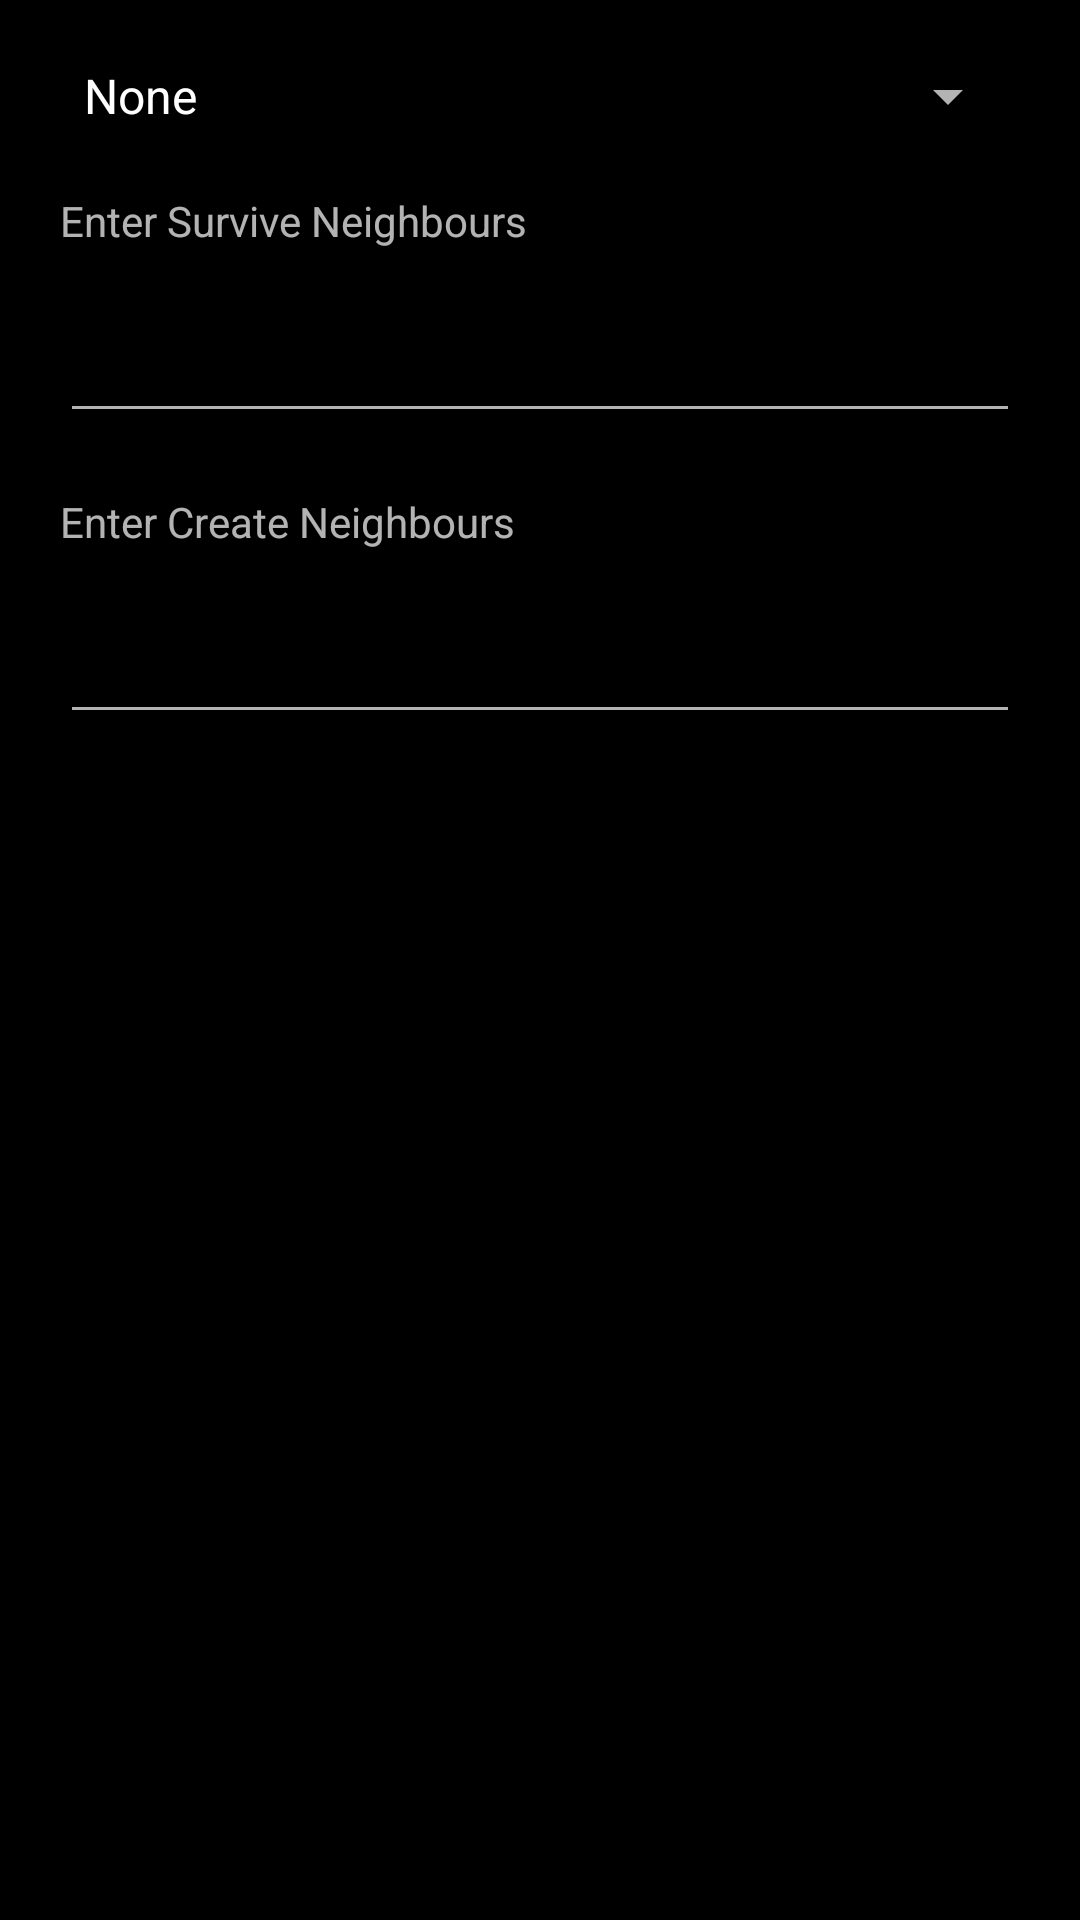

Android layout source for this screen:
<!-- AndroidManifest.xml: application theme AppTheme -->
<!-- res/layout/dialog_cell_options.xml -->
<?xml version="1.0" encoding="utf-8"?>
<LinearLayout xmlns:android="http://schemas.android.com/apk/res/android"
    android:orientation="vertical" android:layout_width="match_parent"
    android:layout_height="match_parent">

    <Spinner
        android:id="@+id/spinner"
        android:layout_width="match_parent"
        android:layout_height="wrap_content"
        android:layout_marginLeft="20dp"
        android:layout_marginRight="20dp"
        android:layout_marginTop="20dp"
        android:entries="@array/life_rule_sets"/>

    <TextView
        android:id="@+id/textView2"
        android:layout_width="match_parent"
        android:layout_height="wrap_content"
        android:layout_marginLeft="20dp"
        android:layout_marginRight="20dp"
        android:layout_marginTop="20dp"
        android:text="@string/rules_dialog_survive" />

    <EditText
        android:id="@+id/editText"
        android:layout_width="match_parent"
        android:layout_height="wrap_content"
        android:ems="10"
        android:inputType="number"
        android:layout_marginLeft="20dp"
        android:layout_marginTop="20dp"
        android:layout_marginRight="20dp"/>

    <TextView
        android:id="@+id/textView3"
        android:layout_width="match_parent"
        android:layout_height="wrap_content"
        android:layout_marginLeft="20dp"
        android:layout_marginRight="20dp"
        android:layout_marginTop="20dp"
        android:text="@string/rules_dialog_create" />

    <EditText
        android:id="@+id/editText2"
        android:layout_width="match_parent"
        android:layout_height="wrap_content"
        android:ems="10"
        android:inputType="number"
        android:layout_marginLeft="20dp"
        android:layout_marginRight="20dp"
        android:layout_marginTop="20dp"/>

</LinearLayout>
<!-- resources referenced by this layout -->
<resources>
  <string-array name="life_rule_sets">
          <item>None</item>
          <item>Conway\'s Life</item>
          <item>2x2 Life</item>
          <item>Gnarl</item>
          <item>Serviettes</item>
          <item>34 Life</item>
          <item>HighLife</item>
          <item>Maze</item>
          <item>PsuedoLife</item>
          <item>Cities</item>
          <item>Mazectric</item>
          <item>Carpet</item>
      </string-array>
  <string name="rules_dialog_create">Enter Create Neighbours</string>
  <string name="rules_dialog_survive">Enter Survive Neighbours</string>
  <style name="AppTheme" parent="android:Theme.Black.NoTitleBar.Fullscreen">
          
          <item name="android:colorBackground">@android:color/black</item>
      </style>
</resources>
